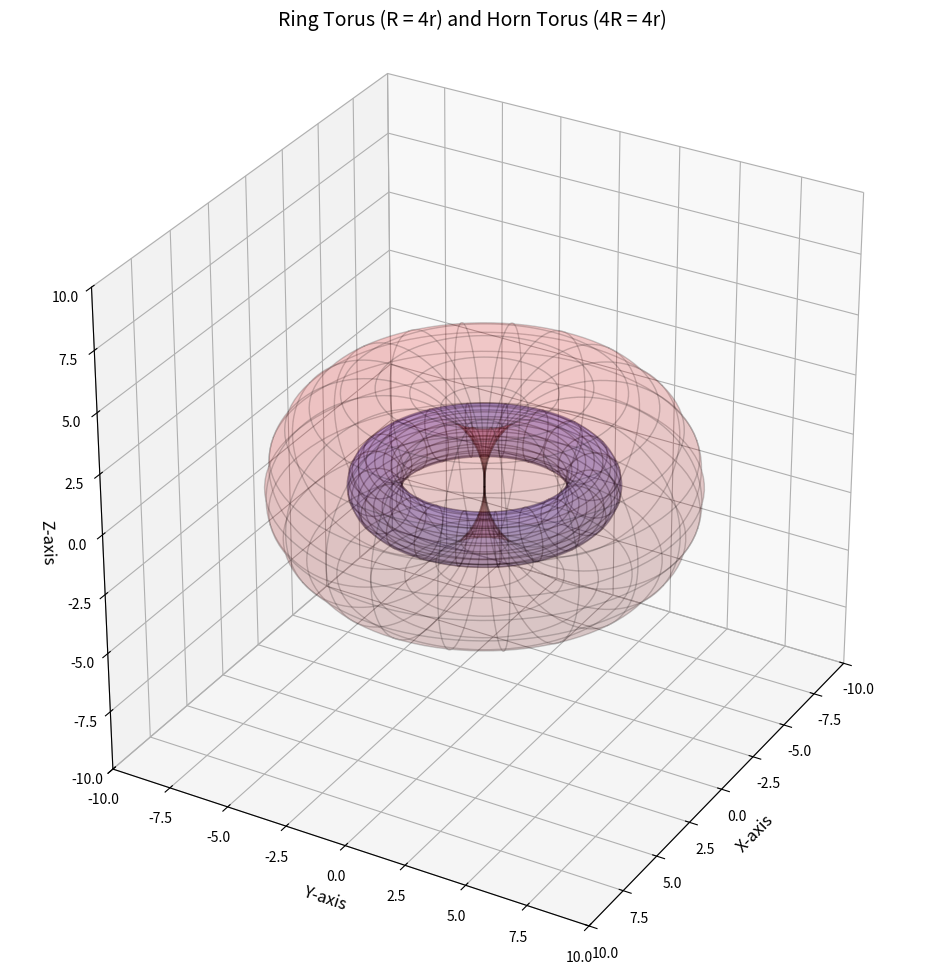
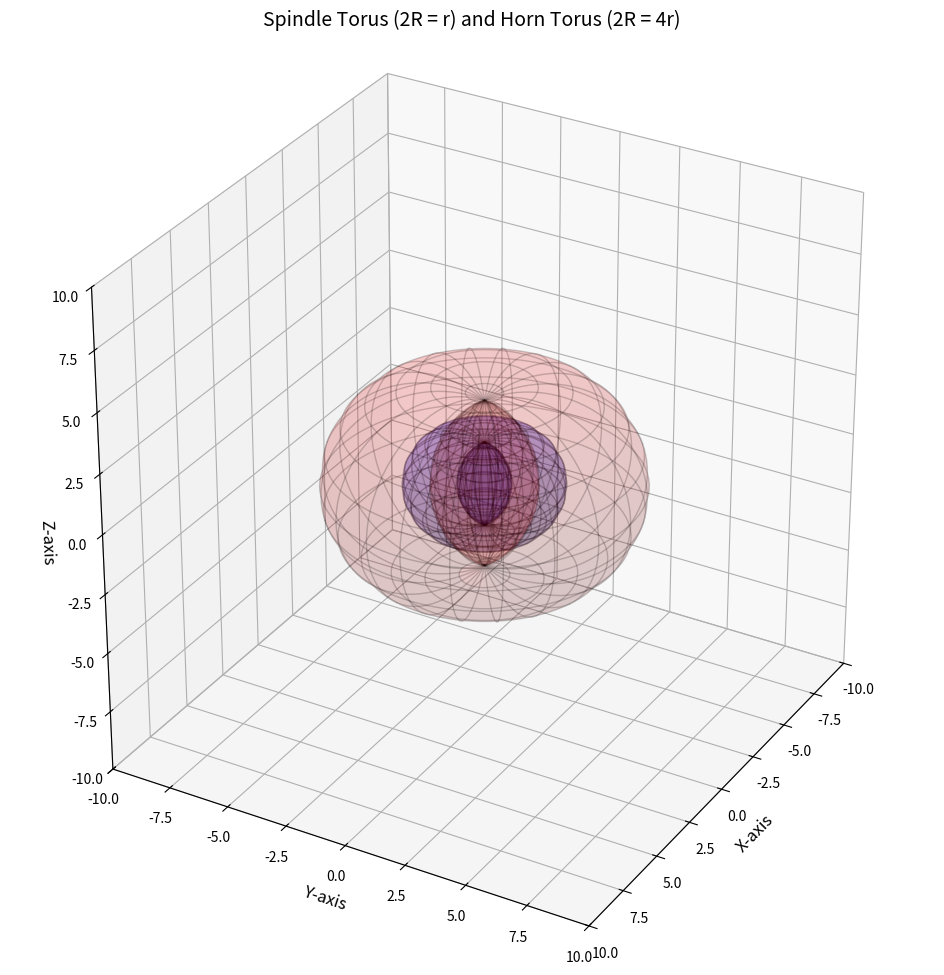
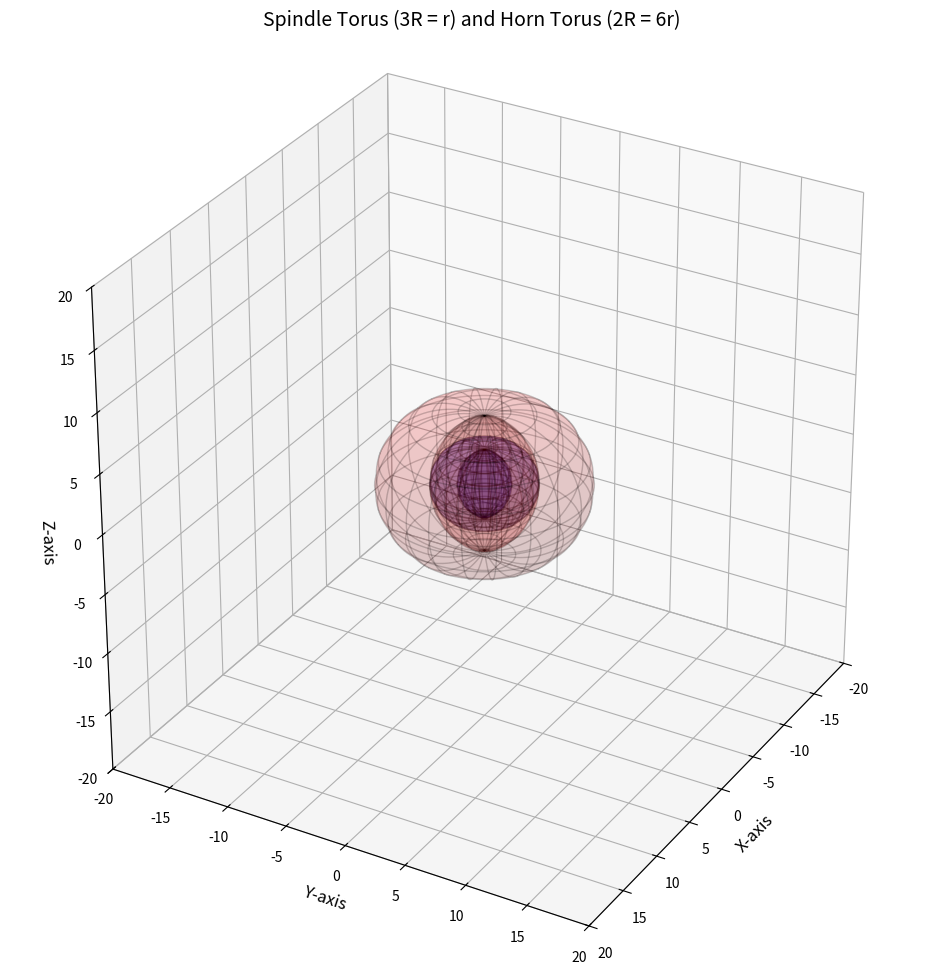

Here is the Python script that generated these plots, in order: (Note: this script raises an exception after producing the figures.)
# Reimporting necessary libraries after state reset
import os
from datetime import datetime

import numpy as np
import matplotlib.pyplot as plt

# Define parameters for the ring torus (R = 4r)
R_ring = 4  # Major radius of the ring torus
r_ring = 1  # Minor radius of the ring torus

# Define parameters for the horn torus (R = 4r)
R_horn = 4  # Major radius of the horn torus
r_horn = 4  # Minor radius of the horn torus

# Define the grid for the tori
theta = np.linspace(0, 2 * np.pi, 100)
phi = np.linspace(0, 2 * np.pi, 100)
theta, phi = np.meshgrid(theta, phi)

# Parametric equations for the ring torus
X_ring = (R_ring + r_ring * np.cos(phi)) * np.cos(theta)
Y_ring = (R_ring + r_ring * np.cos(phi)) * np.sin(theta)
Z_ring = r_ring * np.sin(phi)

# Parametric equations for the horn torus
X_horn = (R_horn + r_horn * np.cos(phi)) * np.cos(theta)
Y_horn = (R_horn + r_horn * np.cos(phi)) * np.sin(theta)
Z_horn = r_horn * np.sin(phi)

# Plot the tori
fig = plt.figure(figsize=(12, 12))
ax = fig.add_subplot(111, projection='3d')

# Plot the ring torus in blue with 85% transparency
ax.plot_surface(X_ring, Y_ring, Z_ring, rstride=5, cstride=5, color='blue', alpha=0.15, edgecolor='k')

# Plot the horn torus in red with 90% transparency
ax.plot_surface(X_horn, Y_horn, Z_horn, rstride=5, cstride=5, color='red', alpha=0.10, edgecolor='k')

# Set labels and title
ax.set_title('Ring Torus (R = 4r) and Horn Torus (4R = 4r)', fontsize=14)
ax.set_xlabel('X-axis', fontsize=12)
ax.set_ylabel('Y-axis', fontsize=12)
ax.set_zlabel('Z-axis', fontsize=12)

# Ensure 1:1:1 aspect ratio
ax.set_box_aspect([1, 1, 1])  # Equal aspect ratio for all axes
ax.set_xlim(-10, 10)
ax.set_ylim(-10, 10)
ax.set_zlim(-10, 10)

# Adjust the view angle
ax.view_init(30, 30)

######################################################################################################

# Define parameters for the spindle torus (2R = r)
R_spindle = 1  # Major radius of the spindle torus
r_spindle = 2  # Minor radius of the spindle torus

# Define parameters for the horn torus (2R = 4r)
R_horn = 2  # Major radius of the horn torus
r_horn = 4  # Minor radius of the horn torus

# Parametric equations for the spindle torus
X_spindle = (R_spindle + r_spindle * np.cos(phi)) * np.cos(theta)
Y_spindle = (R_spindle + r_spindle * np.cos(phi)) * np.sin(theta)
Z_spindle = r_spindle * np.sin(phi)

# Parametric equations for the horn torus
X_horn = (R_horn + r_horn * np.cos(phi)) * np.cos(theta)
Y_horn = (R_horn + r_horn * np.cos(phi)) * np.sin(theta)
Z_horn = r_horn * np.sin(phi)

# Plot the tori
fig = plt.figure(figsize=(12, 12))
ax = fig.add_subplot(111, projection='3d')

# Plot the spindle torus in blue with 85% transparency
ax.plot_surface(X_spindle, Y_spindle, Z_spindle, rstride=5, cstride=5, color='blue', alpha=0.15, edgecolor='k')

# Plot the horn torus in red with 90% transparency
ax.plot_surface(X_horn, Y_horn, Z_horn, rstride=5, cstride=5, color='red', alpha=0.10, edgecolor='k')

# Set labels and title
ax.set_title('Spindle Torus (2R = r) and Horn Torus (2R = 4r)', fontsize=14)
ax.set_xlabel('X-axis', fontsize=12)
ax.set_ylabel('Y-axis', fontsize=12)
ax.set_zlabel('Z-axis', fontsize=12)

# Ensure 1:1:1 aspect ratio
ax.set_box_aspect([1, 1, 1])  # Equal aspect ratio for all axes
ax.set_xlim(-10, 10)
ax.set_ylim(-10, 10)
ax.set_zlim(-10, 10)

# Adjust the view angle
ax.view_init(30, 30)

######################################################################################################

# Define parameters for the spindle torus (3R = r)
R_spindle = 1  # Major radius of the spindle torus
r_spindle = 3  # Minor radius of the spindle torus

# Define parameters for the horn torus (2R = 6r)
R_horn = 2  # Major radius of the horn torus
r_horn = 6  # Minor radius of the horn torus

# Parametric equations for the spindle torus
X_spindle = (R_spindle + r_spindle * np.cos(phi)) * np.cos(theta)
Y_spindle = (R_spindle + r_spindle * np.cos(phi)) * np.sin(theta)
Z_spindle = r_spindle * np.sin(phi)

# Parametric equations for the horn torus
X_horn = (R_horn + r_horn * np.cos(phi)) * np.cos(theta)
Y_horn = (R_horn + r_horn * np.cos(phi)) * np.sin(theta)
Z_horn = r_horn * np.sin(phi)

# Plot the tori
fig = plt.figure(figsize=(12, 12))
ax = fig.add_subplot(111, projection='3d')

# Plot the spindle torus in blue with 85% transparency
ax.plot_surface(X_spindle, Y_spindle, Z_spindle, rstride=5, cstride=5, color='blue', alpha=0.15, edgecolor='k')

# Plot the horn torus in red with 90% transparency
ax.plot_surface(X_horn, Y_horn, Z_horn, rstride=5, cstride=5, color='red', alpha=0.10, edgecolor='k')

# Set labels and title
ax.set_title('Spindle Torus (3R = r) and Horn Torus (2R = 6r)', fontsize=14)
ax.set_xlabel('X-axis', fontsize=12)
ax.set_ylabel('Y-axis', fontsize=12)
ax.set_zlabel('Z-axis', fontsize=12)

# Ensure 1:1:1 aspect ratio
ax.set_box_aspect([1, 1, 1])  # Equal aspect ratio for all axes
ax.set_xlim(-20, 20)
ax.set_ylim(-20, 20)
ax.set_zlim(-20, 20)

# Adjust the view angle
ax.view_init(30, 30)

# ✅ Get the script filename dynamically
script_name = os.path.splitext(os.path.basename(__file__))[0]
# ✅ **Create a Folder for Saving Frames**
save_folder = "export"
if not os.path.exists(save_folder):
    os.makedirs(save_folder, exist_ok=True)  # Ensure folder exists

# Generate a unique filename using timestamp
timestamp = datetime.now().strftime("%Y%m%d_%H%M%S")
filename = f"{script_name}_{timestamp}.png"


plt.show()

